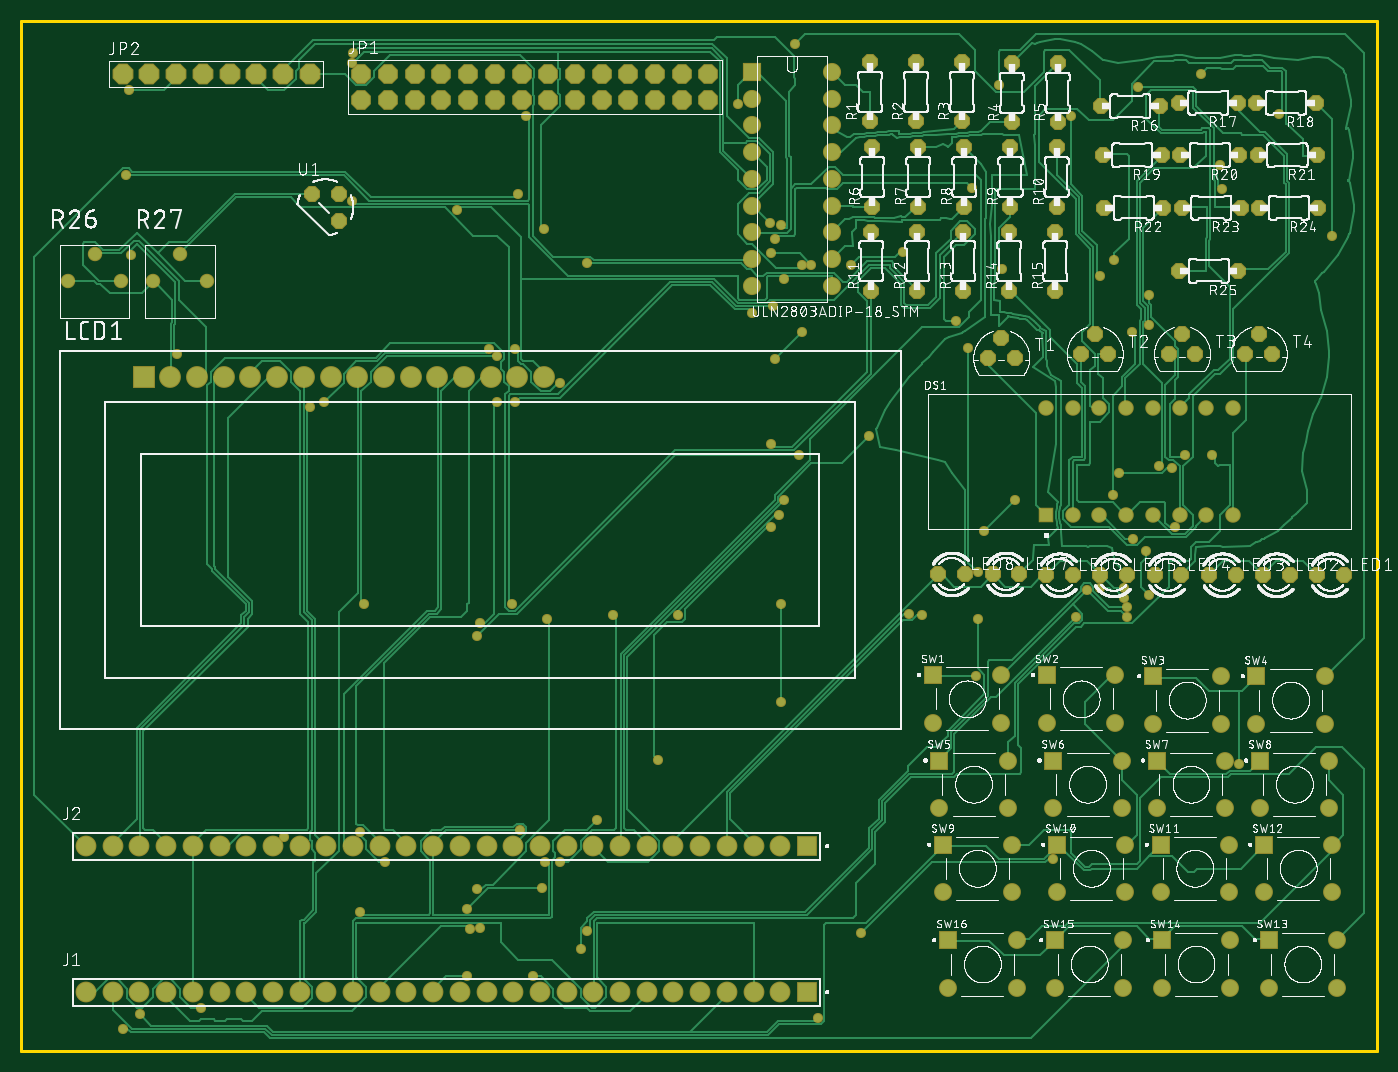
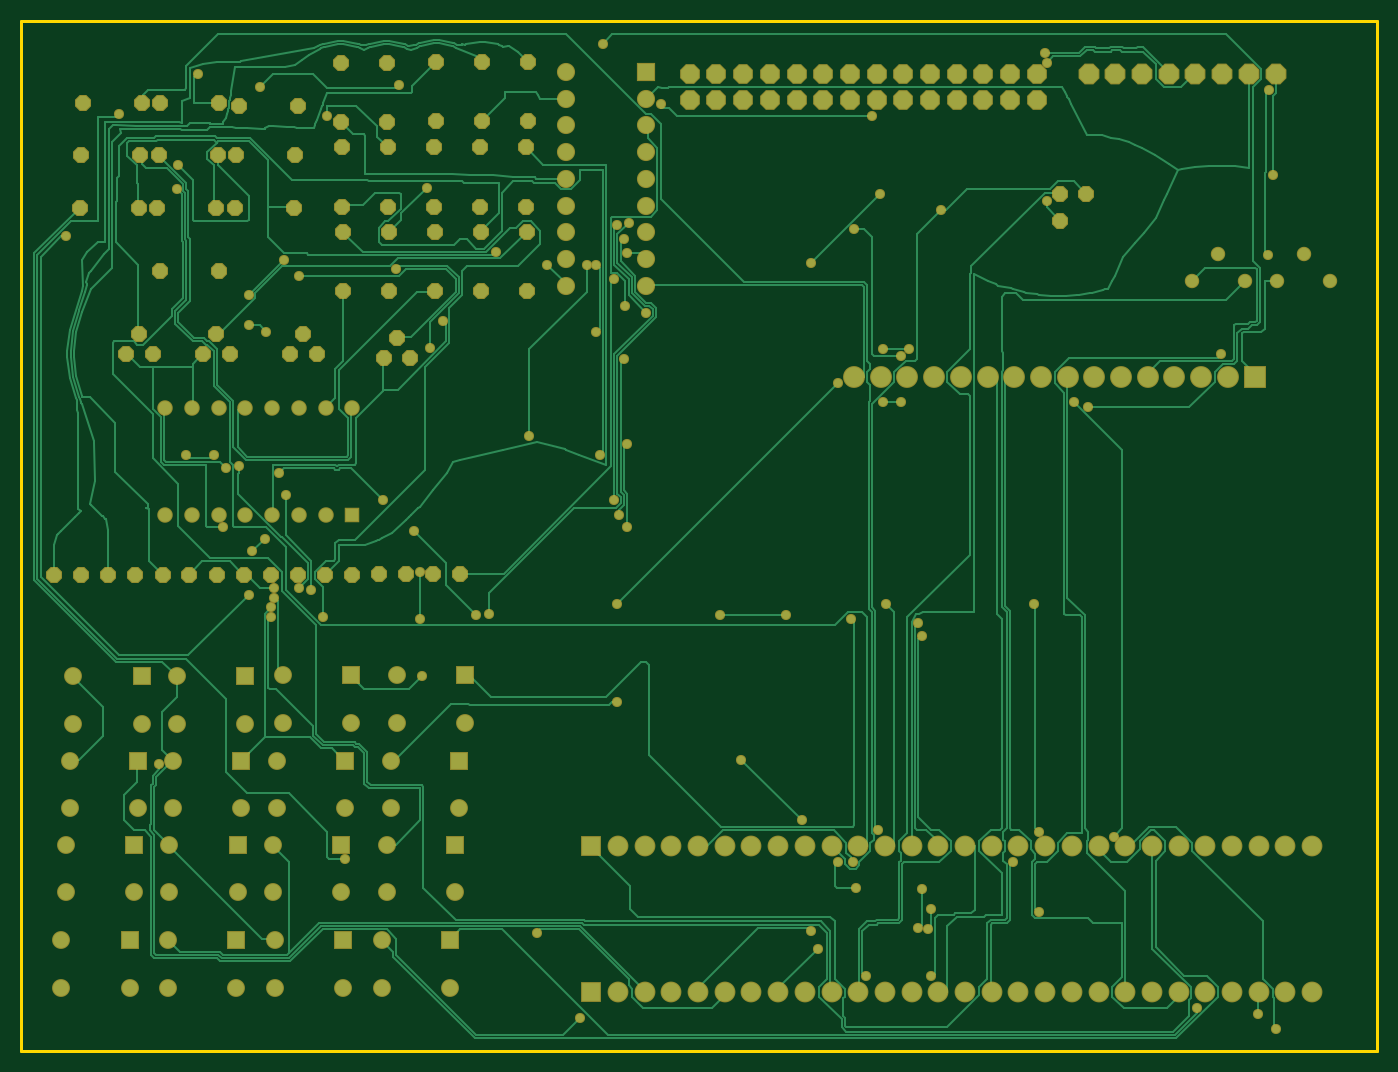
Circuit board: 6 layer files. Board 129.0 x 98.0 mm.
- bottom_copper: copper_bottom.gbr (47475 bytes)
- top_copper: copper_top.gbr (57447 bytes)
- outline: profile.gbr (247 bytes)
- top_silk: silkscreen_top.gbr (582175 bytes)
- bottom_mask: soldermask_bottom.gbr (8715 bytes)
- top_mask: soldermask_top.gbr (8712 bytes)

=== bottom_copper: copper_bottom.gbr (47475 bytes, source omitted) ===
=== top_copper: copper_top.gbr (57447 bytes, source omitted) ===
=== outline: profile.gbr ===
G04 EAGLE Gerber RS-274X export*
G75*
%MOMM*%
%FSLAX34Y34*%
%LPD*%
%IN*%
%IPPOS*%
%AMOC8*
5,1,8,0,0,1.08239X$1,22.5*%
G01*
%ADD10C,0.254000*%


D10*
X30000Y20000D02*
X1320000Y20000D01*
X1320000Y1000000D01*
X30000Y1000000D01*
X30000Y20000D01*
M02*

=== top_silk: silkscreen_top.gbr (582175 bytes, source omitted) ===
=== bottom_mask: soldermask_bottom.gbr (8715 bytes, source omitted) ===
=== top_mask: soldermask_top.gbr (8712 bytes, source omitted) ===
